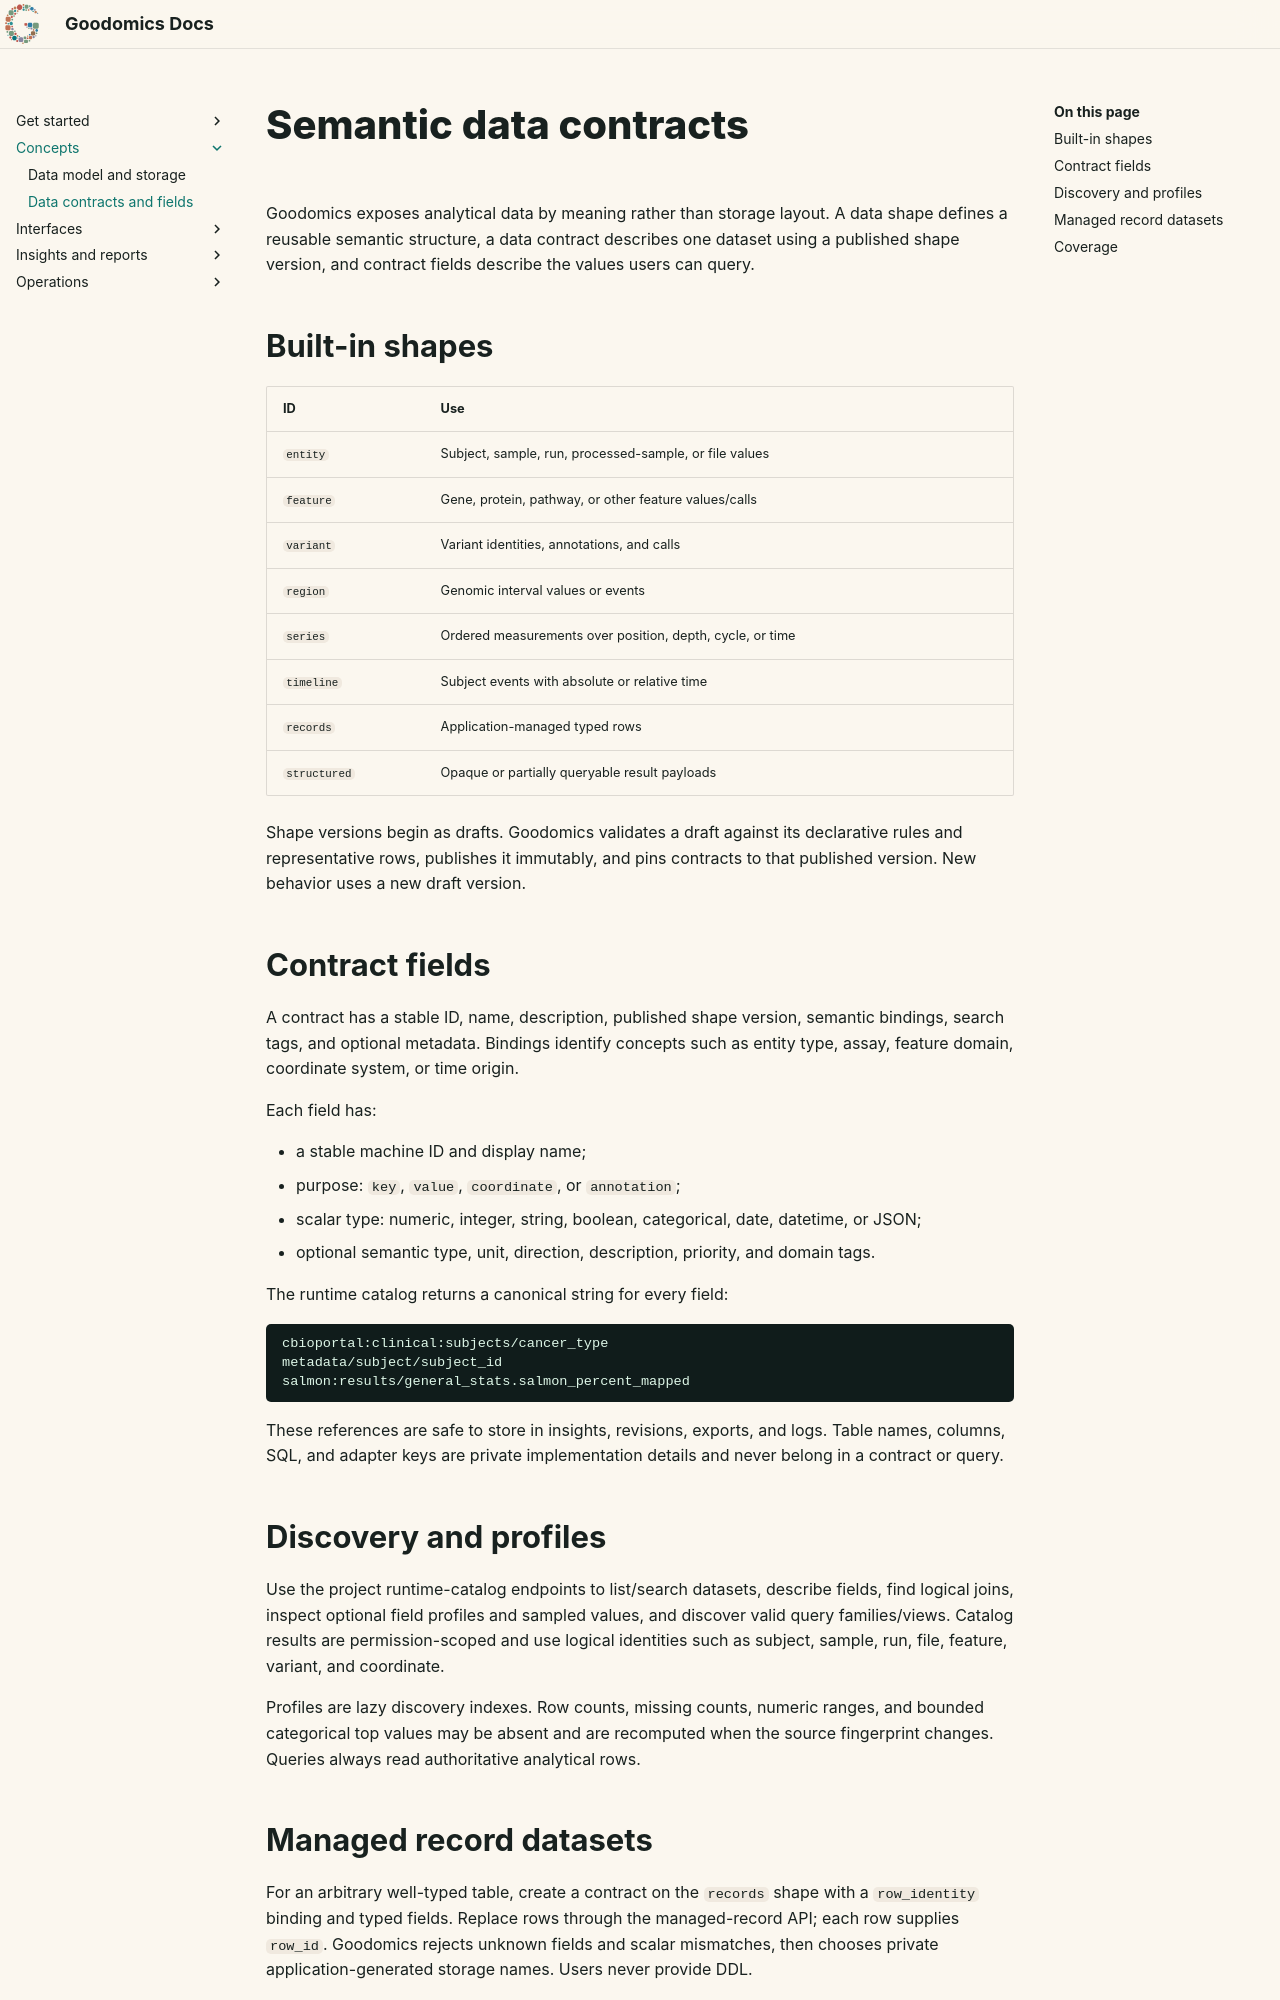

repository: murphycj/goodomics · page: concepts/data-contracts/index.html · generator: mkdocs

# Semantic data contracts

Goodomics exposes analytical data by meaning rather than storage layout. A data
shape defines a reusable semantic structure, a data contract describes one dataset
using a published shape version, and contract fields describe the values users can
query.

## Built-in shapes

| ID | Use |
|---|---|
| `entity` | Subject, sample, run, processed-sample, or file values |
| `feature` | Gene, protein, pathway, or other feature values/calls |
| `variant` | Variant identities, annotations, and calls |
| `region` | Genomic interval values or events |
| `series` | Ordered measurements over position, depth, cycle, or time |
| `timeline` | Subject events with absolute or relative time |
| `records` | Application-managed typed rows |
| `structured` | Opaque or partially queryable result payloads |

Shape versions begin as drafts. Goodomics validates a draft against its declarative
rules and representative rows, publishes it immutably, and pins contracts to that
published version. New behavior uses a new draft version.

## Contract fields

A contract has a stable ID, name, description, published shape version, semantic
bindings, search tags, and optional metadata. Bindings identify concepts such as
entity type, assay, feature domain, coordinate system, or time origin.

Each field has:

- a stable machine ID and display name;
- purpose: `key`, `value`, `coordinate`, or `annotation`;
- scalar type: numeric, integer, string, boolean, categorical, date, datetime, or
  JSON;
- optional semantic type, unit, direction, description, priority, and domain tags.

The runtime catalog returns a canonical string for every field:

```text
cbioportal:clinical:subjects/cancer_type
metadata/subject/subject_id
salmon:results/general_stats.salmon_percent_mapped
```

These references are safe to store in insights, revisions, exports, and logs. Table
names, columns, SQL, and adapter keys are private implementation details and never
belong in a contract or query.

## Discovery and profiles

Use the project runtime-catalog endpoints to list/search datasets, describe fields,
find logical joins, inspect optional field profiles and sampled values, and discover
valid query families/views. Catalog results are permission-scoped and use logical
identities such as subject, sample, run, file, feature, variant, and coordinate.

Profiles are lazy discovery indexes. Row counts, missing counts, numeric ranges, and
bounded categorical top values may be absent and are recomputed when the source
fingerprint changes. Queries always read authoritative analytical rows.
